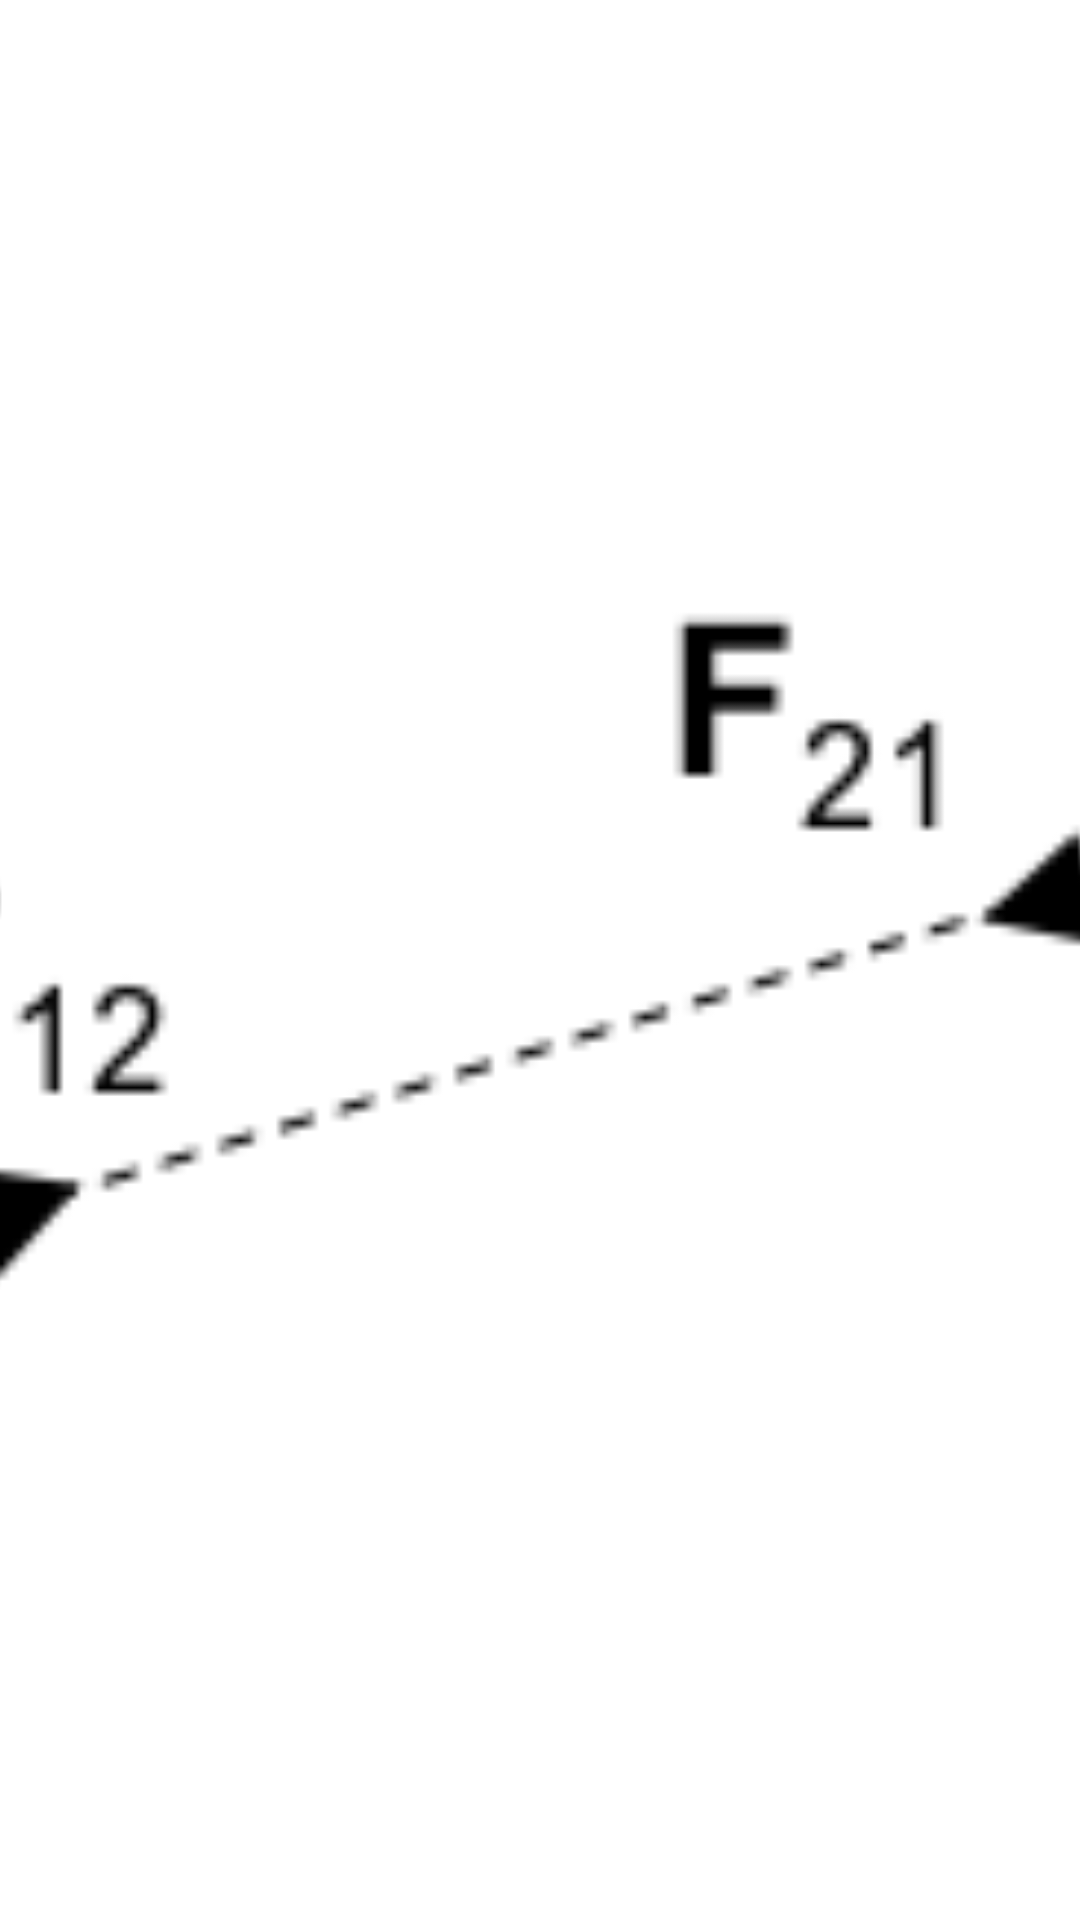

Reconstruct the res/layout file that produces this screen, plus the resources it refers to.
<!-- AndroidManifest.xml: application theme AppTheme -->
<!-- res/layout/tabfrag4.xml -->
<?xml version="1.0" encoding="utf-8"?>
<ImageView xmlns:android="http://schemas.android.com/apk/res/android"
     android:layout_width="match_parent"
    android:layout_height="match_parent"
    android:src="@drawable/img3"
    android:id="@+id/imageBG"
    android:scaleType="centerCrop"/>
<!-- resources referenced by this layout -->
<resources>
  <!-- drawable img3: png bitmap (drawable, 7919 bytes) -->
  <style name="AppTheme" parent="Theme.AppCompat.Light">
          
          <item name="colorPrimary">@color/colorPrimary</item>
          <item name="colorPrimaryDark">@color/colorPrimaryDark</item>
          <item name="colorAccent">@color/colorAccent</item>
         
      </style>
  <color name="colorPrimary">#ae1616</color>
  <color name="colorPrimaryDark">#ff0005</color>
  <color name="colorAccent">#912e2e</color>
</resources>
